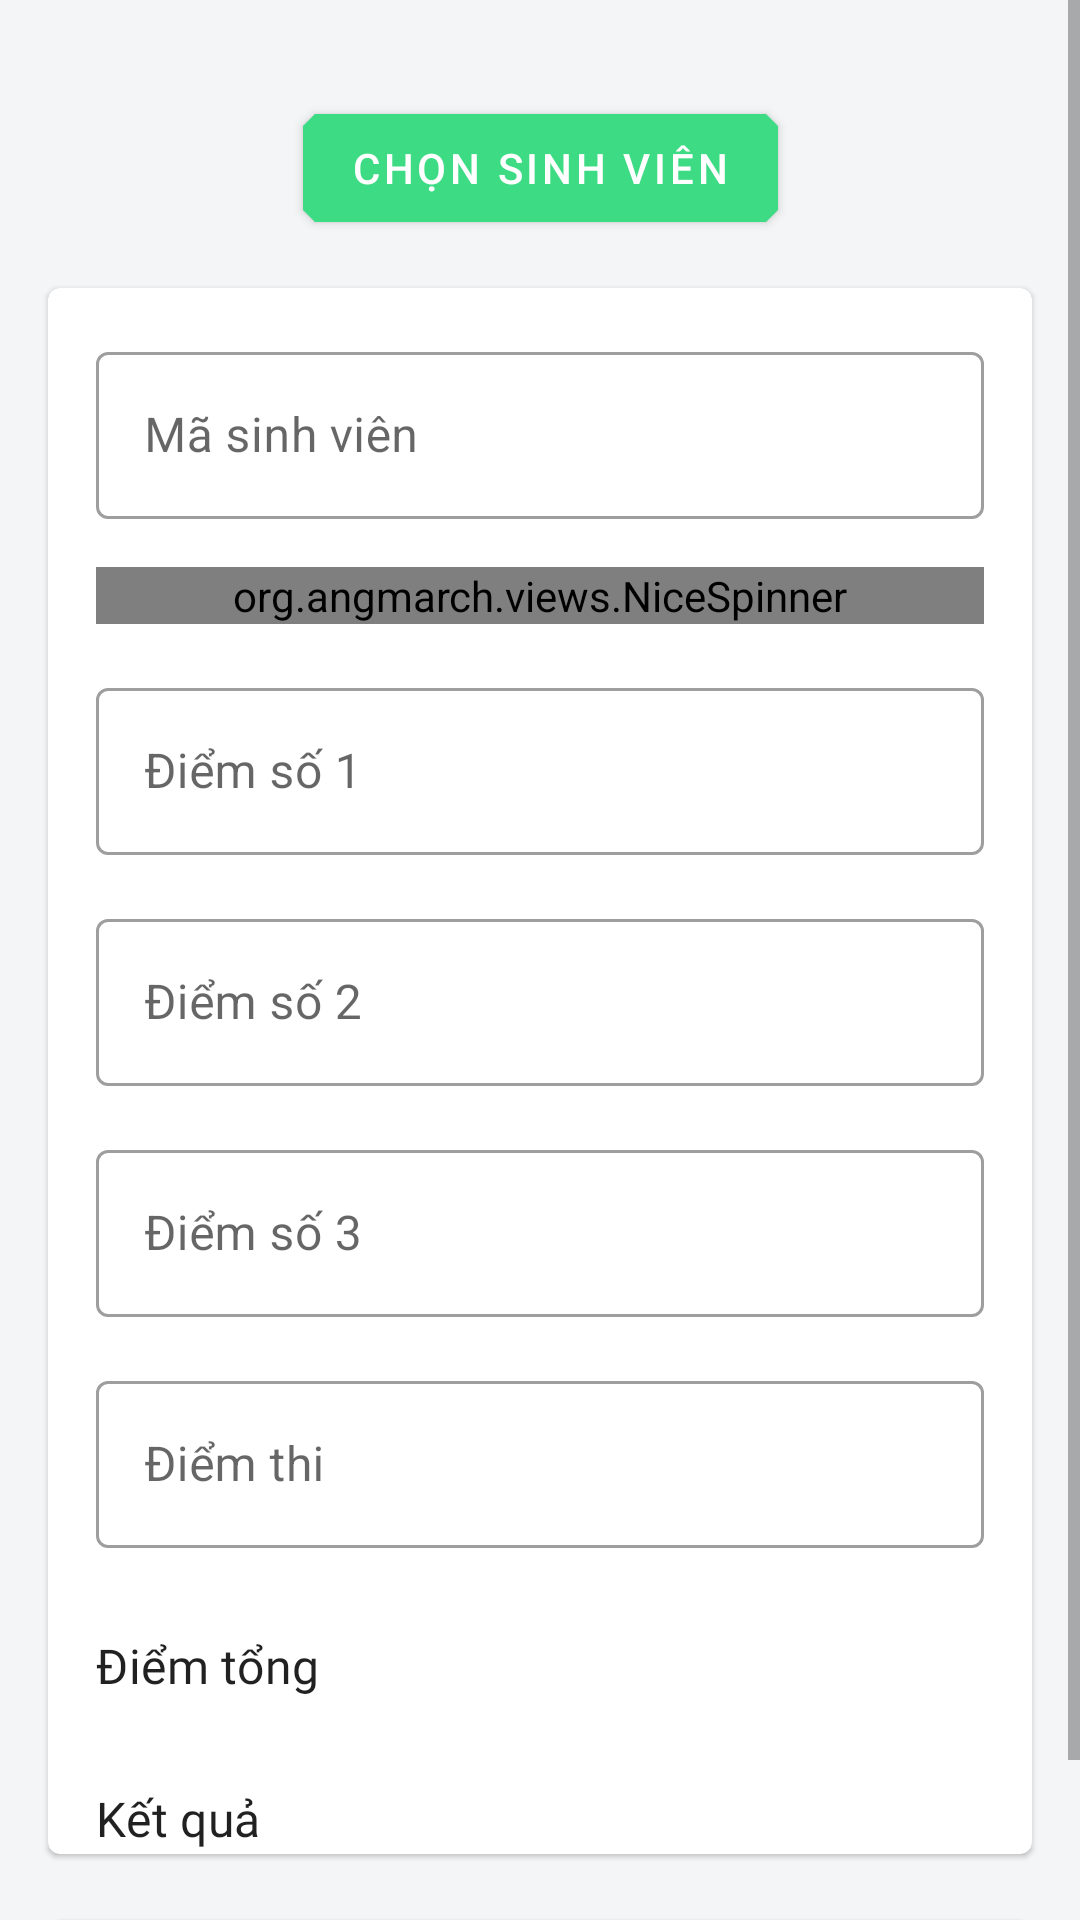

Here is an Android app screen rendered from its layout file. Give the layout XML and the strings, colors and styles it references.
<!-- AndroidManifest.xml: application theme AppTheme -->
<!-- res/layout/fragment_create_grade_board.xml -->
<?xml version="1.0" encoding="utf-8"?>
<ScrollView xmlns:android="http://schemas.android.com/apk/res/android"
    xmlns:app="http://schemas.android.com/apk/res-auto"
    xmlns:tools="http://schemas.android.com/tools"
    android:layout_width="match_parent"
    android:layout_height="match_parent"
    android:fillViewport="true"
    >

    <androidx.constraintlayout.widget.ConstraintLayout
        android:layout_width="match_parent"
        android:layout_height="wrap_content"
        android:paddingBottom="@dimen/padding_normal_100"
        >


        <ImageView
            android:id="@+id/image_student"
            android:layout_width="wrap_content"
            android:layout_height="wrap_content"
            android:layout_marginTop="@dimen/margin_normal_100"
            app:layout_constraintEnd_toStartOf="@+id/guideline_ver_end"
            app:layout_constraintStart_toStartOf="@+id/guideline_ver_start"
            app:layout_constraintTop_toTopOf="parent"
            tools:srcCompat="@tools:sample/avatars" />

        <androidx.constraintlayout.widget.Guideline
            android:id="@+id/guideline_ver_start"
            android:layout_width="wrap_content"
            android:layout_height="wrap_content"
            android:orientation="vertical"
            app:layout_constraintGuide_begin="@dimen/margin_normal_100" />

        <androidx.constraintlayout.widget.Guideline
            android:id="@+id/guideline_ver_end"
            android:layout_width="wrap_content"
            android:layout_height="wrap_content"
            android:orientation="vertical"
            app:layout_constraintGuide_end="@dimen/margin_normal_100" />


        <com.google.android.material.button.MaterialButton
            android:id="@+id/button_select_student"
            android:layout_width="wrap_content"
            android:layout_height="wrap_content"
            android:layout_marginTop="@dimen/margin_normal_100"
            android:text="@string/title_button_select_student"
            app:layout_constraintEnd_toEndOf="@+id/image_student"
            app:layout_constraintStart_toStartOf="@+id/image_student"
            app:layout_constraintTop_toBottomOf="@+id/image_student" />

        <com.google.android.material.card.MaterialCardView
            android:id="@+id/card_view_inputs"
            android:layout_width="0dp"
            android:layout_height="wrap_content"
            android:layout_marginTop="@dimen/margin_normal_100"
            android:foregroundTint="@color/colorSurface"
            app:layout_constraintEnd_toStartOf="@+id/guideline_ver_end"
            app:layout_constraintStart_toStartOf="@+id/guideline_ver_start"
            app:layout_constraintTop_toBottomOf="@+id/button_select_student">

            <LinearLayout
                android:layout_width="match_parent"
                android:layout_height="match_parent"
                android:paddingStart="@dimen/padding_normal_100"
                android:paddingEnd="@dimen/padding_normal_100"
                android:orientation="vertical">


                <com.google.android.material.textfield.TextInputLayout
                    android:id="@+id/input_layout_student_id"
                    android:layout_width="match_parent"
                    android:layout_height="wrap_content"
                    android:layout_marginTop="@dimen/margin_normal_100"
                    android:hint="@string/title_student_id">

                    <com.google.android.material.textfield.TextInputEditText
                        android:id="@+id/edit_text_student_id"
                        android:layout_width="match_parent"
                        android:layout_height="wrap_content" />
                </com.google.android.material.textfield.TextInputLayout>

                <org.angmarch.views.NiceSpinner
                    android:id="@+id/spinner_semester"
                    android:layout_width="match_parent"
                    android:layout_height="wrap_content"
                    android:layout_marginTop="@dimen/margin_normal_100"
                    />

                <com.google.android.material.textfield.TextInputLayout
                    android:id="@+id/input_layout_first_grade"
                    android:layout_width="match_parent"
                    android:layout_height="wrap_content"
                    android:layout_marginTop="@dimen/margin_normal_100"
                    android:hint="@string/title_first_grade">

                    <com.google.android.material.textfield.TextInputEditText
                        android:id="@+id/edit_text_first_grade"
                        android:layout_width="match_parent"
                        android:layout_height="wrap_content" />
                </com.google.android.material.textfield.TextInputLayout>

                <com.google.android.material.textfield.TextInputLayout
                    android:id="@+id/input_layout_second_grade"
                    android:layout_width="match_parent"
                    android:layout_height="wrap_content"
                    android:layout_marginTop="@dimen/margin_normal_100"
                    android:hint="@string/title_second_grade">

                    <com.google.android.material.textfield.TextInputEditText
                        android:id="@+id/edit_text_second_grade"
                        android:layout_width="match_parent"
                        android:layout_height="wrap_content" />
                </com.google.android.material.textfield.TextInputLayout>

                <com.google.android.material.textfield.TextInputLayout
                    android:id="@+id/input_layout_third_grade"
                    android:layout_width="match_parent"
                    android:layout_height="wrap_content"
                    android:layout_marginTop="@dimen/margin_normal_100"
                    android:hint="@string/title_third_grade">

                    <com.google.android.material.textfield.TextInputEditText
                        android:id="@+id/edit_text_third_grade"
                        android:layout_width="match_parent"
                        android:layout_height="wrap_content" />

                </com.google.android.material.textfield.TextInputLayout>

                <com.google.android.material.textfield.TextInputLayout
                    android:id="@+id/input_layout_exam_grade"
                    android:layout_width="match_parent"
                    android:layout_height="wrap_content"
                    android:layout_marginTop="@dimen/margin_normal_100"
                    android:hint="@string/title_exam_grade">

                    <com.google.android.material.textfield.TextInputEditText
                        android:id="@+id/edit_text_exam_grade"
                        android:layout_width="match_parent"
                        android:layout_height="wrap_content" />
                </com.google.android.material.textfield.TextInputLayout>

                <LinearLayout
                    android:layout_width="match_parent"
                    android:layout_height="wrap_content"
                    android:layout_marginTop="@dimen/margin_normal_150"
                    android:orientation="horizontal">

                    <TextView
                        android:layout_width="wrap_content"
                        android:layout_height="wrap_content"
                        android:text="@string/title_final_grade"
                        android:textAppearance="@style/TextNormal"
                        />

                    <TextView
                        android:id="@+id/text_final_grade"
                        android:layout_width="match_parent"
                        android:layout_height="wrap_content"
                        android:gravity="end"
                        android:layout_marginStart="@dimen/margin_normal_100"
                        tools:text="8.5"
                        android:textAppearance="@style/TitleNormal"
                        />

                </LinearLayout>

                <LinearLayout
                    android:layout_width="match_parent"
                    android:layout_height="wrap_content"
                    android:layout_marginTop="@dimen/margin_normal_150"
                    android:orientation="horizontal">

                    <TextView
                        android:layout_width="wrap_content"
                        android:layout_height="wrap_content"
                        android:text="@string/title_result"
                        android:textAppearance="@style/TextNormal"
                        />

                    <TextView
                        android:id="@+id/text_final_result"
                        android:layout_width="match_parent"
                        android:layout_height="wrap_content"
                        android:gravity="end"
                        android:layout_marginStart="@dimen/margin_normal_100"
                        tools:text="Passed"
                        android:textAppearance="@style/TitleNormal"
                        />

                </LinearLayout>


            </LinearLayout>
        </com.google.android.material.card.MaterialCardView>

        <com.google.android.material.button.MaterialButton
            android:id="@+id/button_confirm"
            android:layout_width="0dp"
            android:layout_height="wrap_content"
            android:text="@string/title_confirm"
            android:layout_marginTop="@dimen/margin_normal_100"
            app:layout_constraintTop_toBottomOf="@id/card_view_inputs"
            app:layout_constraintEnd_toEndOf="@id/guideline_ver_end"
            app:layout_constraintStart_toStartOf="@id/guideline_ver_start"
            />

    </androidx.constraintlayout.widget.ConstraintLayout>


</ScrollView>
<!-- resources referenced by this layout -->
<resources>
  <color name="colorSurface">#FFFFFF</color>
  <dimen name="margin_normal_100">16dp</dimen>
  <dimen name="margin_normal_150">24dp</dimen>
  <dimen name="padding_normal_100">16dp</dimen>
  <string name="title_button_select_student">Chọn sinh viên</string>
  <string name="title_confirm">Xác nhận</string>
  <string name="title_exam_grade">Điểm thi</string>
  <string name="title_final_grade">Điểm tổng</string>
  <string name="title_first_grade">Điểm số 1</string>
  <string name="title_result">Kết quả</string>
  <string name="title_second_grade">Điểm số 2</string>
  <string name="title_student_id">Mã sinh viên</string>
  <string name="title_third_grade">Điểm số 3</string>
  <style name="TextNormal" parent="TextAppearance.MaterialComponents.Subtitle1">
          <item name="android:fontFamily">@font/roboto</item>
          <item name="fontFamily">@font/roboto</item>
          <item name="android:maxLines">2</item>
          <item name="android:ellipsize">marquee</item>
      </style>
  <color name="colorPrimary">#3ddc84</color>
  <color name="colorPrimaryDark">#388E3C</color>
  <color name="colorSecondary">#4285f4</color>
  <color name="colorOnPrimary">#FFFFFF</color>
  <color name="colorOnSecondary">#000000</color>
  <color name="colorOnBackground">#000000</color>
  <color name="colorOnError">#EF5350</color>
  <color name="colorOnSurface">#000000</color>
  <style name="Widget.OutLineTextInputLayout" parent="Widget.MaterialComponents.TextInputLayout.OutlinedBox">
          <item name="endIconMode">clear_text</item>
          <item name="android:textAppearance">@style/TextNormal</item>
      </style>
  <style name="Widget.EditText" parent="Widget.AppCompat.EditText">
          <item name="android:inputType">text</item>
      </style>
  <style name="Widget.CheckBox" parent="Widget.AppCompat.CompoundButton.CheckBox">
          <item name="android:textAppearance">@style/TextSmall</item>
          <item name="android:textColor">@color/colorSecondary</item>
          <item name="android:fontFamily">@font/roboto_medium</item>
          <item name="fontFamily">@font/roboto_medium</item>
      </style>
  <style name="Widget.Button" parent="Widget.MaterialComponents.Button">
          <item name="cornerSize">8dp</item>
          <item name="shapeAppearance">@style/ButtonShapeAppearance</item>
      </style>
  <color name="colorBackground">#F3F5F7</color>
  <style name="ModalBottomSheetDialog" parent="Theme.MaterialComponents.Light.BottomSheetDialog">
          <item name="bottomSheetStyle">@style/MyModalBottomSheet</item>
      </style>
  <style name="TextSmall" parent="TextAppearance.MaterialComponents.Body1">
          <item name="android:fontFamily">@font/roboto</item>
          <item name="fontFamily">@font/roboto</item>
          <item name="android:textColor">@color/colorTextSecondary</item>
      </style>
  <style name="ButtonShapeAppearance" parent="ShapeAppearance.MaterialComponents.MediumComponent">
          <item name="cornerFamilyTopLeft">cut</item>
          <item name="cornerFamilyBottomLeft">cut</item>
          <item name="cornerFamilyTopRight">cut</item>
          <item name="cornerFamilyBottomRight">cut</item>
      </style>
  <style name="MyModalBottomSheet" parent="Widget.MaterialComponents.BottomSheet.Modal">
          <item name="shapeAppearance">@style/BottomSheetShapeAppearance</item>
      </style>
  <color name="colorTextSecondary">#918E8E</color>
  <style name="BottomSheetShapeAppearance" parent="ShapeAppearance.MaterialComponents.MediumComponent">
          <item name="cornerFamily">rounded</item>
          <item name="cornerSize">8dp</item>
          <item name="android:radius">4dp</item>
      </style>
</resources>
